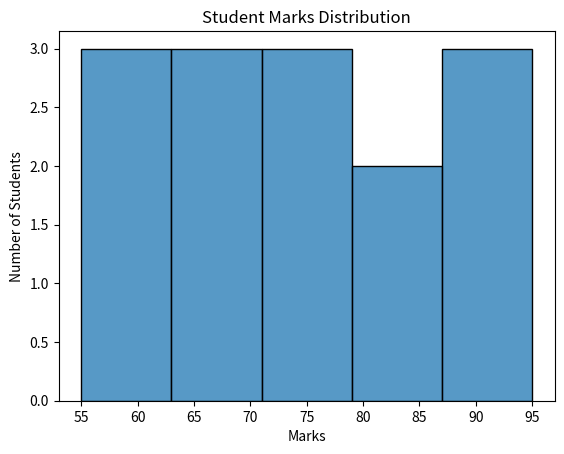

Here is the Python script that generated this plot:
import seaborn as sns
import matplotlib.pyplot as plt

marks = [55, 60, 62, 65, 68, 70, 72, 75, 78, 80, 85, 90, 92, 95]

sns.histplot(marks)

plt.title("Student Marks Distribution")
plt.xlabel("Marks")
plt.ylabel("Number of Students")

plt.show()
